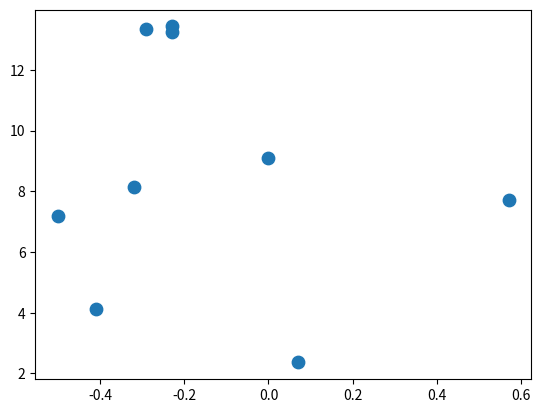
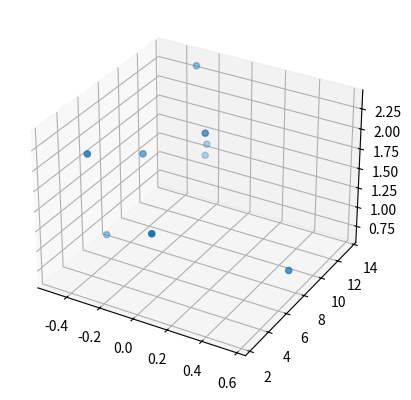

Reproduce these figures in Python, in order.

# coding: utf-8

# ## Project: Visualizing the Orion Constellation
# 
# [redacted]
# 
# As a researcher on the Hayden Planetarium team, you are in charge of visualizing the Orion constellation in 3D using the Matplotlib function `.scatter()`. To learn more about the `.scatter()` you can see the Matplotlib documentation [here](https://matplotlib.org/api/_as_gen/matplotlib.pyplot.scatter.html). 
# 
# You will create a rotate-able visualization of the position of the Orion's stars and get a better sense of their actual positions. To achieve this, you will be mapping real data from outer space that maps the position of the stars in the sky
# 
# The goal of the project is to understand spatial perspective. Once you visualize Orion in both 2D and 3D, you will be able to see the difference in the constellation shape humans see from earth versus the actual position of the stars that make up this constellation. 
# 
# <img src="https://upload.wikimedia.org/wikipedia/commons/9/91/Orion_constellation_with_star_labels.jpg" alt="Orion" style="width: 400px;"/>
# 
# 

# ## 1. Set-Up
# The following set-up is new and specific to the project. It is very similar to the way you have imported Matplotlib in previous lessons.
# 
# + Add `%matplotlib notebook` in the cell below. This is a new statement that you may not have seen before. It will allow you to be able to rotate your visualization in this jupyter notebook.
# 
# + We will be using a subset of Matplotlib: `matplotlib.pyplot`. Import the subset as you have been importing it in previous lessons: `from matplotlib import pyplot as plt`
# 
# 
# + In order to see our 3D visualization, we also need to add this new line after we import Matplotlib:
# `from mpl_toolkits.mplot3d import Axes3D`
# 

# In[19]:

get_ipython().magic('matplotlib notebook')
from matplotlib import pyplot as plt


# ## 2. Get familiar with real data
# 
# Astronomers describe a star's position in the sky by using a pair of angles: declination and right ascension. Declination is similar to longitude, but it is projected on the celestian fear. Right ascension is known as the "hour angle" because it accounts for time of day and earth's rotaiton. Both angles are relative to the celestial equator. You can learn more about star position [here](https://en.wikipedia.org/wiki/Star_position).
# 
# The `x`, `y`, and `z` lists below are composed of the x, y, z coordinates for each star in the collection of stars that make up the Orion constellation as documented in a paper by Nottingham Trent Univesity on "The Orion constellation as an installation" found [here](https://arxiv.org/ftp/arxiv/papers/1110/1110.3469.pdf).
# 
# Spend some time looking at `x`, `y`, and `z`, does each fall within a range?

# In[20]:

# Orion
x = [-0.41, 0.57, 0.07, 0.00, -0.29, -0.32,-0.50,-0.23, -0.23]
y = [4.12, 7.71, 2.36, 9.10, 13.35, 8.13, 7.19, 13.25,13.43]
z = [2.06, 0.84, 1.56, 2.07, 2.36, 1.72, 0.66, 1.25,1.38]


# ## 3. Create a 2D Visualization
# 
# Before we visualize the stars in 3D, let's get a sense of what they look like in 2D. 
# 
# Create a figure for the 2d plot and save it to a variable name `fig`. (hint: `plt.figure()`)
# 
# Add your subplot `.add_subplot()` as the single subplot, with `1,1,1`.(hint: `add_subplot(1,1,1)`)
# 
# Use the scatter [function](https://matplotlib.org/api/_as_gen/matplotlib.pyplot.scatter.html) to visualize your `x` and `y` coordinates. (hint: `.scatter(x,y)`)
# 
# Render your visualization. (hint: `plt.show()`)
# 
# Does the 2D visualization look like the Orion constellation we see in the night sky? Do you recognize its shape in 2D? There is a curve to the sky, and this is a flat visualization, but we will visualize it in 3D in the next step to get a better sense of the actual star positions. 

# In[22]:

fig = plt.figure()
ax = plt.subplot(1,1,1)
ax.scatter(x,y,s=80)
plt.show()


# ## 4. Create a 3D Visualization
# 
# Create a figure for the 3D plot and save it to a variable name `fig_3d`. (hint: `plt.figure()`)
# 
# 
# Since this will be a 3D projection, we want to make to tell Matplotlib this will be a 3D plot.  
# 
# To add a 3D projection, you must include a the projection argument. It would look like this:
# ```py
# projection="3d"
# ```
# 
# Add your subplot with `.add_subplot()` as the single subplot `1,1,1` and specify your `projection` as `3d`:
# 
# `fig_3d.add_subplot(1,1,1,projection="3d")`)
# 
# Since this visualization will be in 3D, we will need our third dimension. In this case, our `z` coordinate. 
# 
# Create a new variable `constellation3d` and call the scatter [function](https://matplotlib.org/api/_as_gen/matplotlib.pyplot.scatter.html) with your `x`, `y` and `z` coordinates. 
# 
# Include `z` just as you have been including the other two axes. (hint: `.scatter(x,y,z)`)
# 
# Render your visualization. (hint `plt.show()`.)
# 

# In[26]:

from mpl_toolkits.mplot3d import Axes3D
fig_3d = plt.figure()
constellation3d = fig_3d.add_subplot(1,1,1,projection='3d')
constellation3d.scatter(x,y,z)
plt.show()


# ## 5. Rotate and explore
# 
# Use your mouse to click and drag the 3D visualization in the previous step. This will rotate the scatter plot. As you rotate, can you see Orion from different angles? 
# 
# Note: The on and off button that appears above the 3D scatter plot allows you to toggle rotation of your 3D visualization in your notebook.
# 
# Take your time, rotate around! Remember, this will never look exactly like the Orion we see from Earth. The visualization does not curve as the night sky does.
# There is beauty in the new understanding of Earthly perspective! We see the shape of the warrior Orion because of Earth's location in the universe and the location of the stars in that constellation.
# 
# Feel free to map more stars by looking up other celestial x, y, z coordinates [here](http://www.stellar-database.com/).
# 

# In[ ]:



